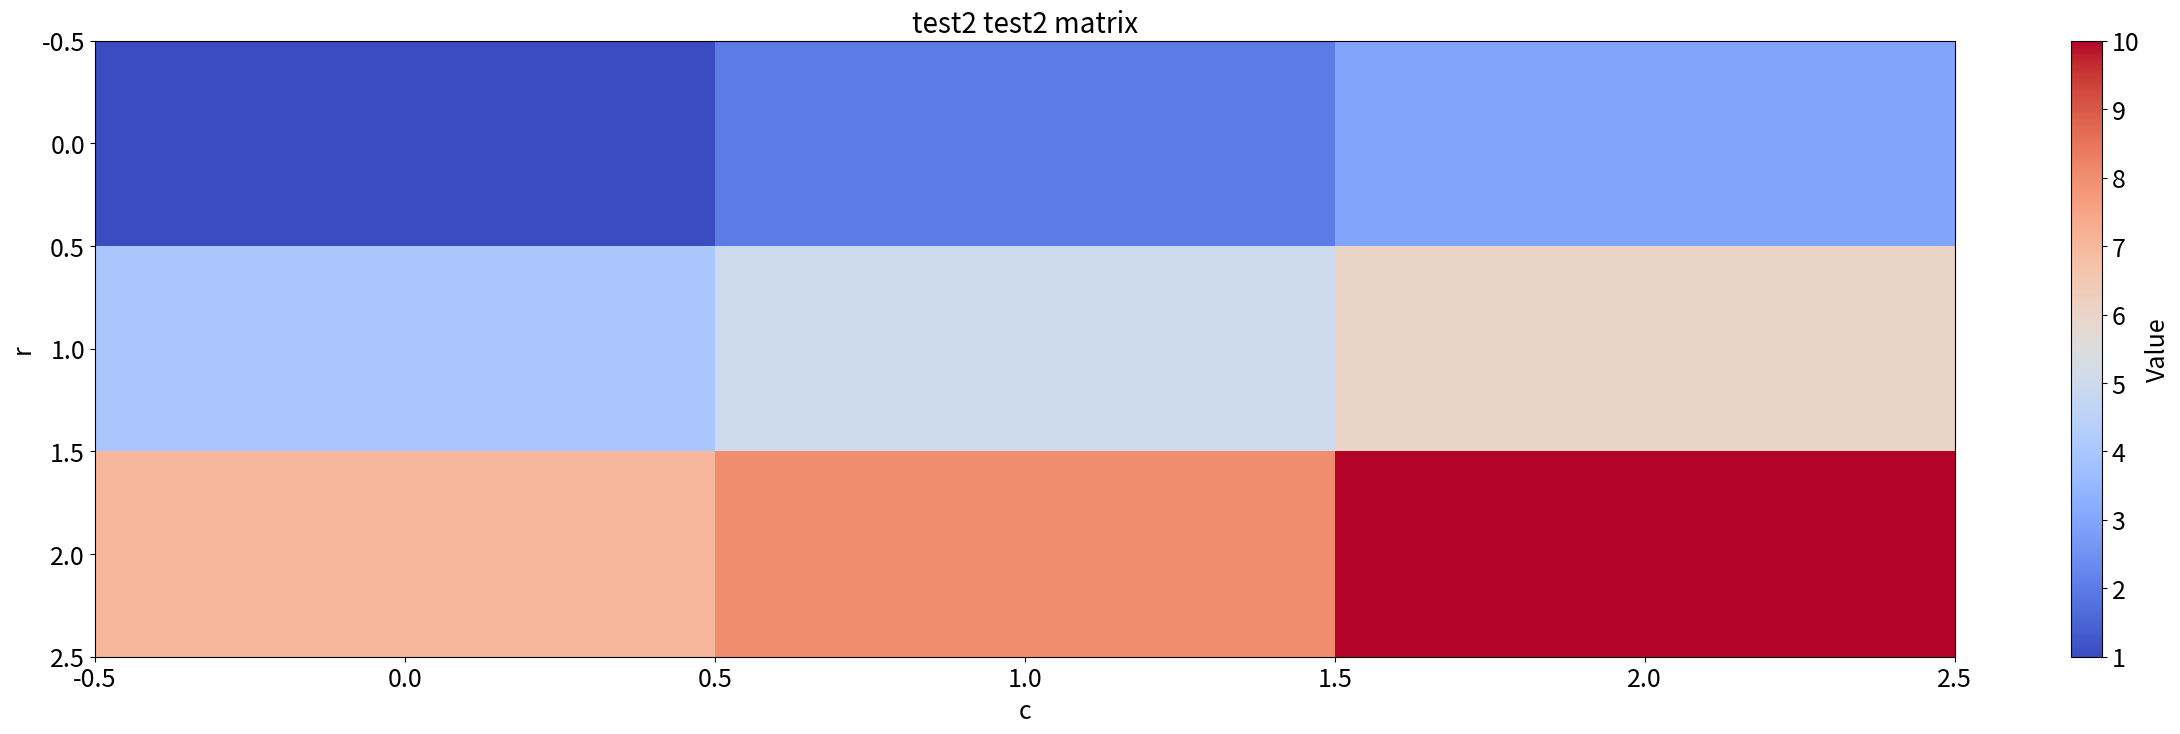
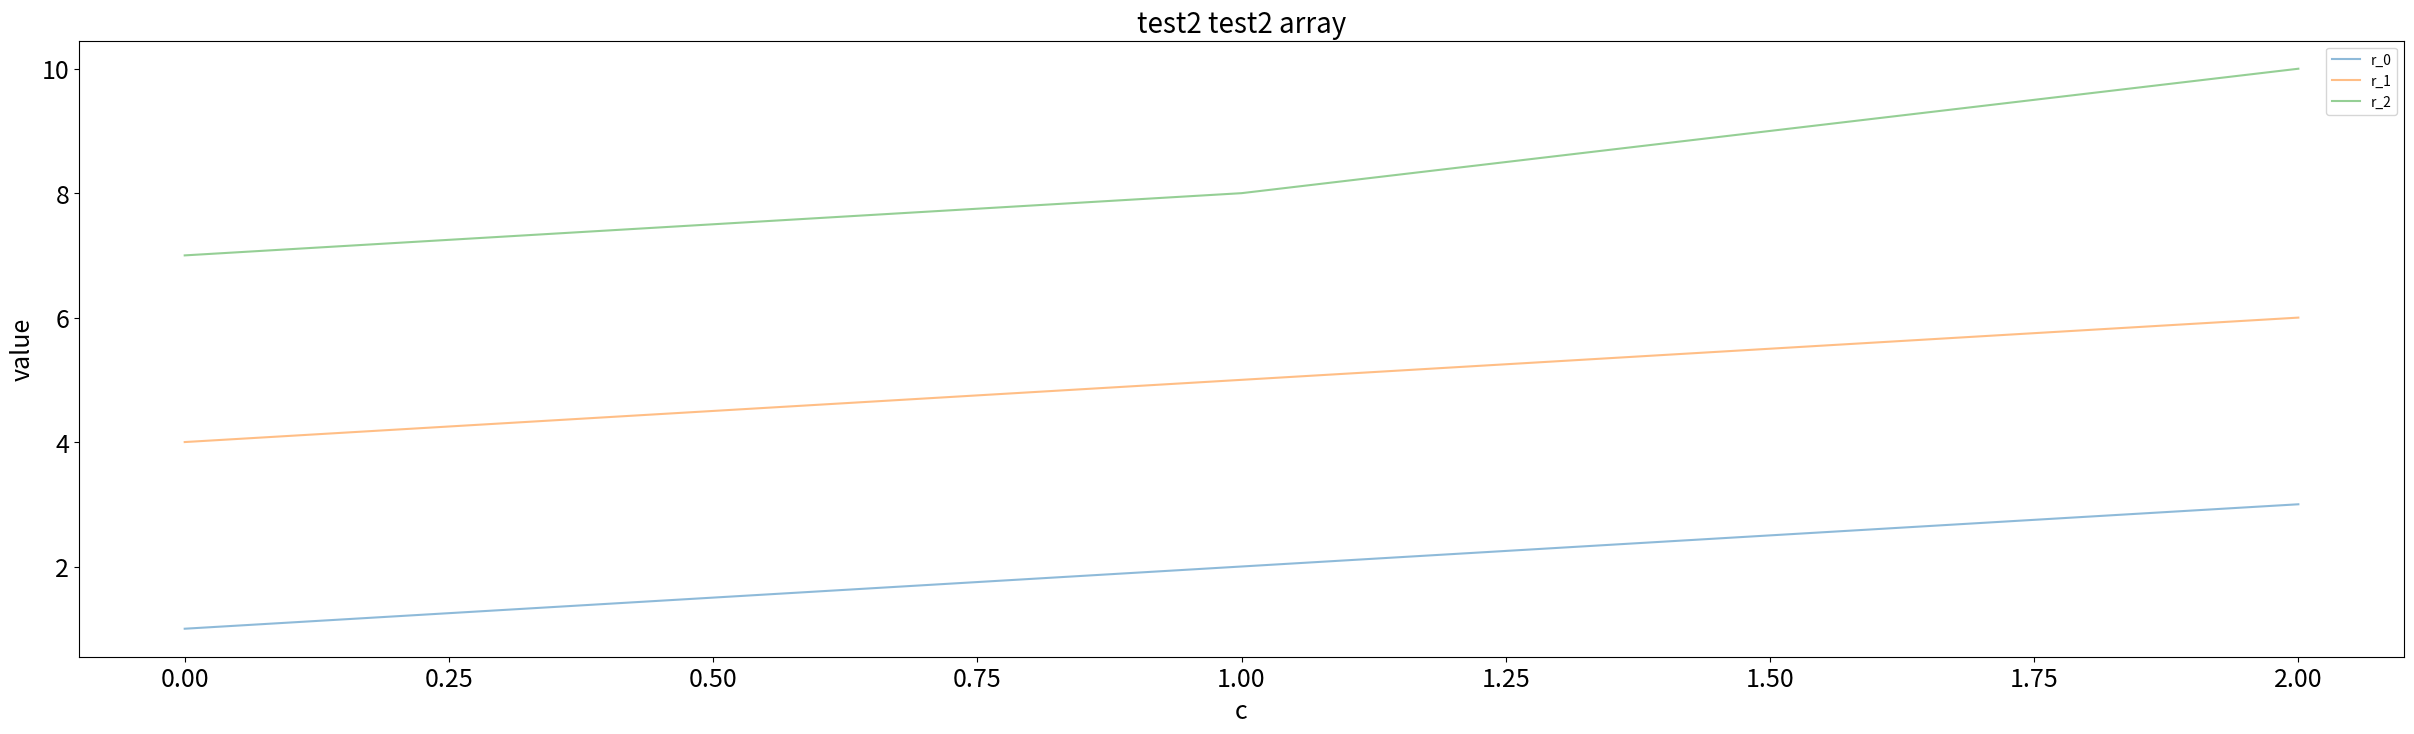
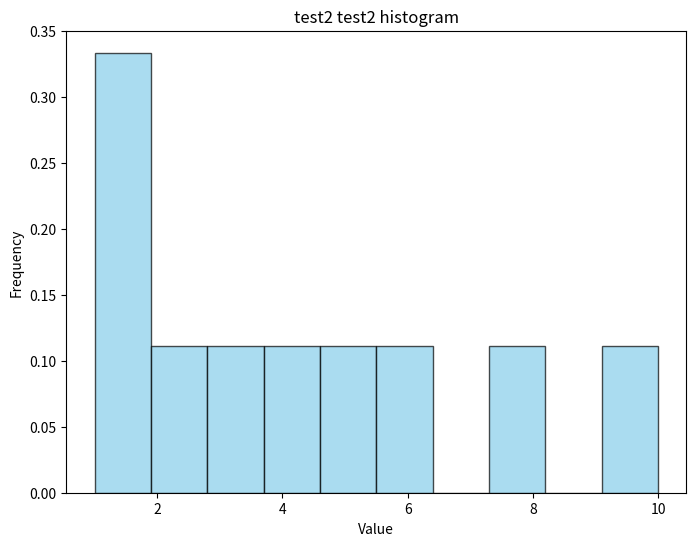

Reproduce these figures in Python, in order.
import matplotlib.pyplot as plt
import numpy as np
import os

def plot_matrix(matrix, dir, filename, vmin, vmax, xlabel, ylabel, cmap='viridis', colorbar=True, log=False):
    """
    Plotss a 2D matrix with colors based on their values.

    Parameters:
        matrix (2D array-like): The matrix to be visualized.
        cmap (str): The colormap to use (default is 'viridis').
        colorbar (bool): Whether to show the colorbar (default is True).
    """
    assert len(matrix.shape) == 2, "Matrix must be 2D"
    if matrix.shape[0] < matrix.shape[1]:
        matrix = matrix.T
        xlabel, ylabel = ylabel, xlabel
    if log:
        matrix = np.log(-matrix)
    matrix = np.array(matrix)  # Ensure the matrix is a NumPy array
    plt.figure(figsize=(30, 8))
    # plt.imshow(matrix, cmap=cmap, vmin=vmin, vmax=vmax, aspect='auto')
    plt.imshow(matrix, cmap=cmap, aspect='auto')
    plt.title(f"{dir[1]} {dir[-1]} {filename}", fontsize=20)
    plt.xlabel(xlabel, fontsize=18)
    plt.ylabel(ylabel, fontsize=18)
    plt.tick_params(axis='both', which='major', labelsize=18)
    
    if colorbar:
        cbar = plt.colorbar()
        if log:
            cbar.set_label("log(Value)", fontsize=18)
        else:
            cbar.set_label("Value", fontsize=18)
        cbar.ax.tick_params(labelsize=18)
    
    dir_str = "/".join(dir)
    if not os.path.exists(dir_str):
        os.makedirs(dir_str)
    plt.savefig(f"{dir_str}/{filename}.png")

def plot_array(matrix, dir, filename, vmin, vmax, xlabel, ylabel, cmap='viridis', colorbar=True, log=False):
    """
    Draws a line chart for a 2D matrix.

    Parameters:
        matrix (2D array-like): The matrix where each row represents a line in the chart.
        x_values (array-like): Optional custom x-axis values. If None, uses column indices.
    """
    assert len(matrix.shape) == 2, "Matrix must be 2D"
    if matrix.shape[0] < matrix.shape[1]:
        matrix = matrix.T
        xlabel, ylabel = ylabel, xlabel
    matrix = np.array(matrix)  # Ensure the matrix is a NumPy array
    plt.figure(figsize=(30, 8))
    lines_list = [f"{ylabel}_{i}" for i in range(matrix.shape[0])]
    if log:
        matrix = np.log(-matrix)
    for i in range(matrix.shape[0]):
        plt.plot(matrix[i], label=lines_list[i], alpha=0.5)
    plt.legend()
    # plt.ylim(vmin, vmax)
    plt.title(f"{dir[1]} {dir[-1]} {filename}", fontsize=20)
    plt.xlabel(xlabel, fontsize=18)
    plt.ylabel("value", fontsize=18)
    plt.tick_params(axis='both', which='major', labelsize=18)
    if log:
        plt.ylabel("log(value)", fontsize=18)
    dir_str = "/".join(dir)
    if not os.path.exists(dir_str):
        os.makedirs(dir_str)
    plt.savefig(f"{dir_str}/{filename}.png")

def plot_hist(data, dir, filename, xlabel="Value", ylabel="Frequency"):
    """
    Plots a histogram of the given data.

    Parameters:
        data (array-like): The data to be visualized.
        bins (int): The number of bins to use (default is 10).
        xlabel (str): The label for the x-axis (default is 'Value').
        ylabel (str): The label for the y-axis (default is 'Frequency').
    """
    data = np.array(data).flatten()  # Ensure the data is a 1D NumPy array
    plt.figure(figsize=(8, 6))
    plt.hist(data, bins=10, color='skyblue', edgecolor='black', alpha=0.7, density=True)
    plt.title(f"{dir[1]} {dir[-1]} {filename}")
    plt.xlabel(xlabel)
    plt.ylabel(ylabel)
    dir_str = "/".join(dir)
    if not os.path.exists(dir_str):
        os.makedirs(dir_str)
    plt.savefig(f"{dir_str}/{filename}.png")

def main():
    # Example usage
    matrix = np.array([
        [1, 2, 3],
        [4, 5, 6],
        [7, 8, 10]
    ])
    plot_matrix(matrix, ["test1", "test2"], "matrix", 0, 100, "c", "r", cmap='coolwarm')
    plot_array(matrix, ["test1", "test2"], "array", 0, 100, "c", "r", cmap='coolwarm')
    plot_hist([1, 2, 3, 4, 5, 6, 1, 8, 1, 10], ["test1", "test2"], "histogram", xlabel="Value", ylabel="Frequency")

if __name__ == "__main__":
    main()
